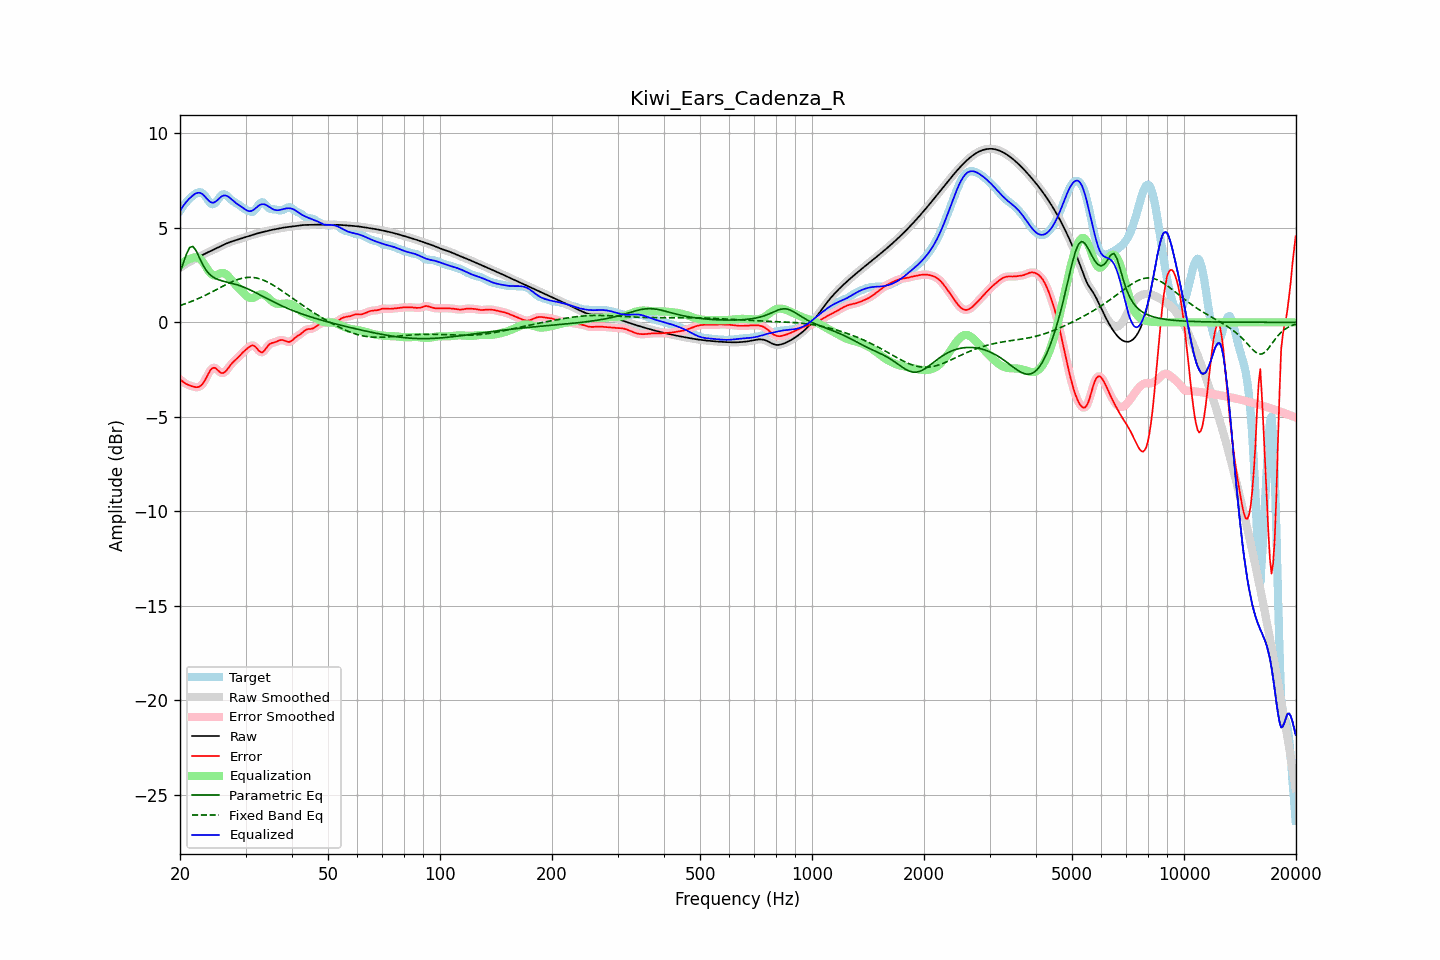

The data file committed next to this chart (first rows):
frequency, raw, error, smoothed, error_smoothed, equalization, parametric_eq, fixed_band_eq, equalized_raw, equalized_smoothed, target
20.00, 2.89, -3.02, 2.89, -3.02, 3.00, 2.63, 0.89, 5.89, 5.89, 5.91
20.20, 2.95, -3.09, 2.95, -3.09, 3.08, 2.88, 0.92, 6.03, 6.03, 6.04
20.40, 3.00, -3.16, 3.00, -3.16, 3.16, 3.12, 0.95, 6.16, 6.16, 6.16
20.61, 3.05, -3.22, 3.05, -3.22, 3.22, 3.37, 0.98, 6.28, 6.28, 6.27
20.81, 3.11, -3.27, 3.11, -3.27, 3.28, 3.61, 1.01, 6.39, 6.39, 6.37
21.02, 3.16, -3.31, 3.16, -3.31, 3.32, 3.79, 1.04, 6.48, 6.48, 6.47
21.23, 3.21, -3.34, 3.21, -3.34, 3.36, 3.96, 1.07, 6.57, 6.57, 6.55
21.44, 3.25, -3.37, 3.25, -3.37, 3.39, 4.00, 1.10, 6.64, 6.64, 6.63
21.66, 3.30, -3.40, 3.30, -3.40, 3.42, 4.02, 1.14, 6.72, 6.72, 6.70
21.87, 3.35, -3.42, 3.35, -3.42, 3.43, 3.91, 1.17, 6.78, 6.78, 6.77
22.09, 3.39, -3.44, 3.39, -3.43, 3.44, 3.80, 1.21, 6.83, 6.83, 6.83
22.31, 3.44, -3.43, 3.44, -3.43, 3.42, 3.62, 1.24, 6.86, 6.86, 6.87
22.54, 3.48, -3.41, 3.48, -3.41, 3.38, 3.44, 1.28, 6.86, 6.86, 6.89
22.76, 3.52, -3.36, 3.52, -3.35, 3.31, 3.26, 1.32, 6.84, 6.84, 6.88
22.99, 3.57, -3.26, 3.57, -3.26, 3.22, 3.08, 1.36, 6.78, 6.78, 6.83
23.22, 3.61, -3.14, 3.61, -3.14, 3.10, 2.93, 1.40, 6.71, 6.71, 6.75
23.45, 3.65, -3.00, 3.65, -2.99, 2.96, 2.79, 1.44, 6.61, 6.61, 6.65
23.69, 3.69, -2.83, 3.69, -2.83, 2.82, 2.68, 1.48, 6.52, 6.52, 6.52
23.92, 3.73, -2.67, 3.73, -2.67, 2.69, 2.58, 1.53, 6.43, 6.43, 6.40
24.16, 3.77, -2.52, 3.77, -2.53, 2.59, 2.50, 1.57, 6.37, 6.37, 6.30
24.40, 3.81, -2.43, 3.81, -2.44, 2.52, 2.43, 1.61, 6.33, 6.33, 6.25
24.65, 3.85, -2.41, 3.85, -2.41, 2.49, 2.38, 1.66, 6.34, 6.34, 6.26
24.89, 3.89, -2.42, 3.89, -2.43, 2.49, 2.33, 1.70, 6.38, 6.38, 6.32
25.14, 3.94, -2.49, 3.94, -2.49, 2.51, 2.29, 1.75, 6.45, 6.45, 6.43
25.39, 3.98, -2.57, 3.98, -2.57, 2.55, 2.25, 1.79, 6.53, 6.53, 6.55
25.65, 4.02, -2.65, 4.02, -2.64, 2.59, 2.22, 1.84, 6.61, 6.61, 6.67
25.91, 4.06, -2.69, 4.06, -2.68, 2.61, 2.20, 1.88, 6.67, 6.67, 6.75
26.16, 4.10, -2.68, 4.10, -2.68, 2.61, 2.18, 1.93, 6.71, 6.71, 6.78
26.43, 4.14, -2.63, 4.14, -2.63, 2.58, 2.15, 1.97, 6.72, 6.72, 6.77
26.69, 4.18, -2.54, 4.18, -2.54, 2.52, 2.13, 2.02, 6.70, 6.70, 6.72
26.96, 4.21, -2.42, 4.21, -2.43, 2.44, 2.11, 2.06, 6.65, 6.65, 6.64
27.23, 4.24, -2.31, 4.24, -2.31, 2.35, 2.09, 2.10, 6.59, 6.59, 6.55
27.50, 4.27, -2.20, 4.27, -2.21, 2.24, 2.07, 2.14, 6.52, 6.52, 6.48
27.77, 4.30, -2.11, 4.30, -2.11, 2.14, 2.05, 2.17, 6.44, 6.44, 6.41
28.05, 4.33, -2.03, 4.33, -2.03, 2.04, 2.03, 2.21, 6.37, 6.37, 6.36
28.33, 4.36, -1.96, 4.36, -1.95, 1.95, 2.00, 2.24, 6.30, 6.30, 6.31
28.62, 4.38, -1.88, 4.38, -1.87, 1.86, 1.98, 2.27, 6.24, 6.24, 6.26
28.90, 4.41, -1.79, 4.41, -1.79, 1.77, 1.95, 2.30, 6.18, 6.18, 6.20
29.19, 4.44, -1.69, 4.44, -1.69, 1.69, 1.92, 2.32, 6.13, 6.13, 6.13
29.48, 4.47, -1.60, 4.47, -1.60, 1.60, 1.89, 2.34, 6.07, 6.07, 6.07
29.78, 4.50, -1.52, 4.50, -1.52, 1.51, 1.85, 2.36, 6.01, 6.01, 6.01
30.08, 4.52, -1.44, 4.52, -1.44, 1.43, 1.82, 2.37, 5.95, 5.95, 5.97
30.38, 4.55, -1.37, 4.55, -1.37, 1.36, 1.78, 2.38, 5.91, 5.91, 5.92
30.68, 4.58, -1.31, 4.58, -1.30, 1.31, 1.74, 2.38, 5.88, 5.88, 5.88
30.99, 4.60, -1.26, 4.60, -1.25, 1.28, 1.70, 2.38, 5.89, 5.89, 5.86
31.30, 4.63, -1.22, 4.63, -1.23, 1.29, 1.66, 2.38, 5.92, 5.92, 5.85
31.61, 4.66, -1.24, 4.66, -1.24, 1.32, 1.62, 2.37, 5.97, 5.97, 5.90
31.93, 4.68, -1.30, 4.68, -1.31, 1.36, 1.58, 2.36, 6.04, 6.04, 5.98
32.24, 4.70, -1.40, 4.70, -1.40, 1.41, 1.53, 2.34, 6.11, 6.11, 6.10
32.57, 4.73, -1.50, 4.73, -1.50, 1.45, 1.49, 2.32, 6.18, 6.18, 6.23
32.89, 4.75, -1.57, 4.75, -1.57, 1.48, 1.44, 2.29, 6.23, 6.23, 6.32
33.22, 4.77, -1.60, 4.77, -1.58, 1.48, 1.40, 2.26, 6.25, 6.25, 6.36
33.55, 4.79, -1.54, 4.79, -1.54, 1.46, 1.35, 2.23, 6.25, 6.25, 6.33
33.89, 4.81, -1.44, 4.81, -1.44, 1.42, 1.31, 2.19, 6.23, 6.23, 6.25
34.23, 4.83, -1.32, 4.83, -1.32, 1.36, 1.27, 2.15, 6.19, 6.19, 6.15
34.57, 4.85, -1.21, 4.85, -1.22, 1.28, 1.22, 2.11, 6.14, 6.14, 6.06
34.92, 4.87, -1.14, 4.87, -1.15, 1.20, 1.18, 2.07, 6.08, 6.08, 6.02
35.27, 4.89, -1.10, 4.89, -1.10, 1.13, 1.13, 2.02, 6.02, 6.02, 5.99
35.62, 4.91, -1.08, 4.91, -1.07, 1.07, 1.09, 1.97, 5.98, 5.98, 5.99
35.97, 4.93, -1.05, 4.93, -1.05, 1.02, 1.05, 1.91, 5.95, 5.95, 5.98
... 635 more rows
